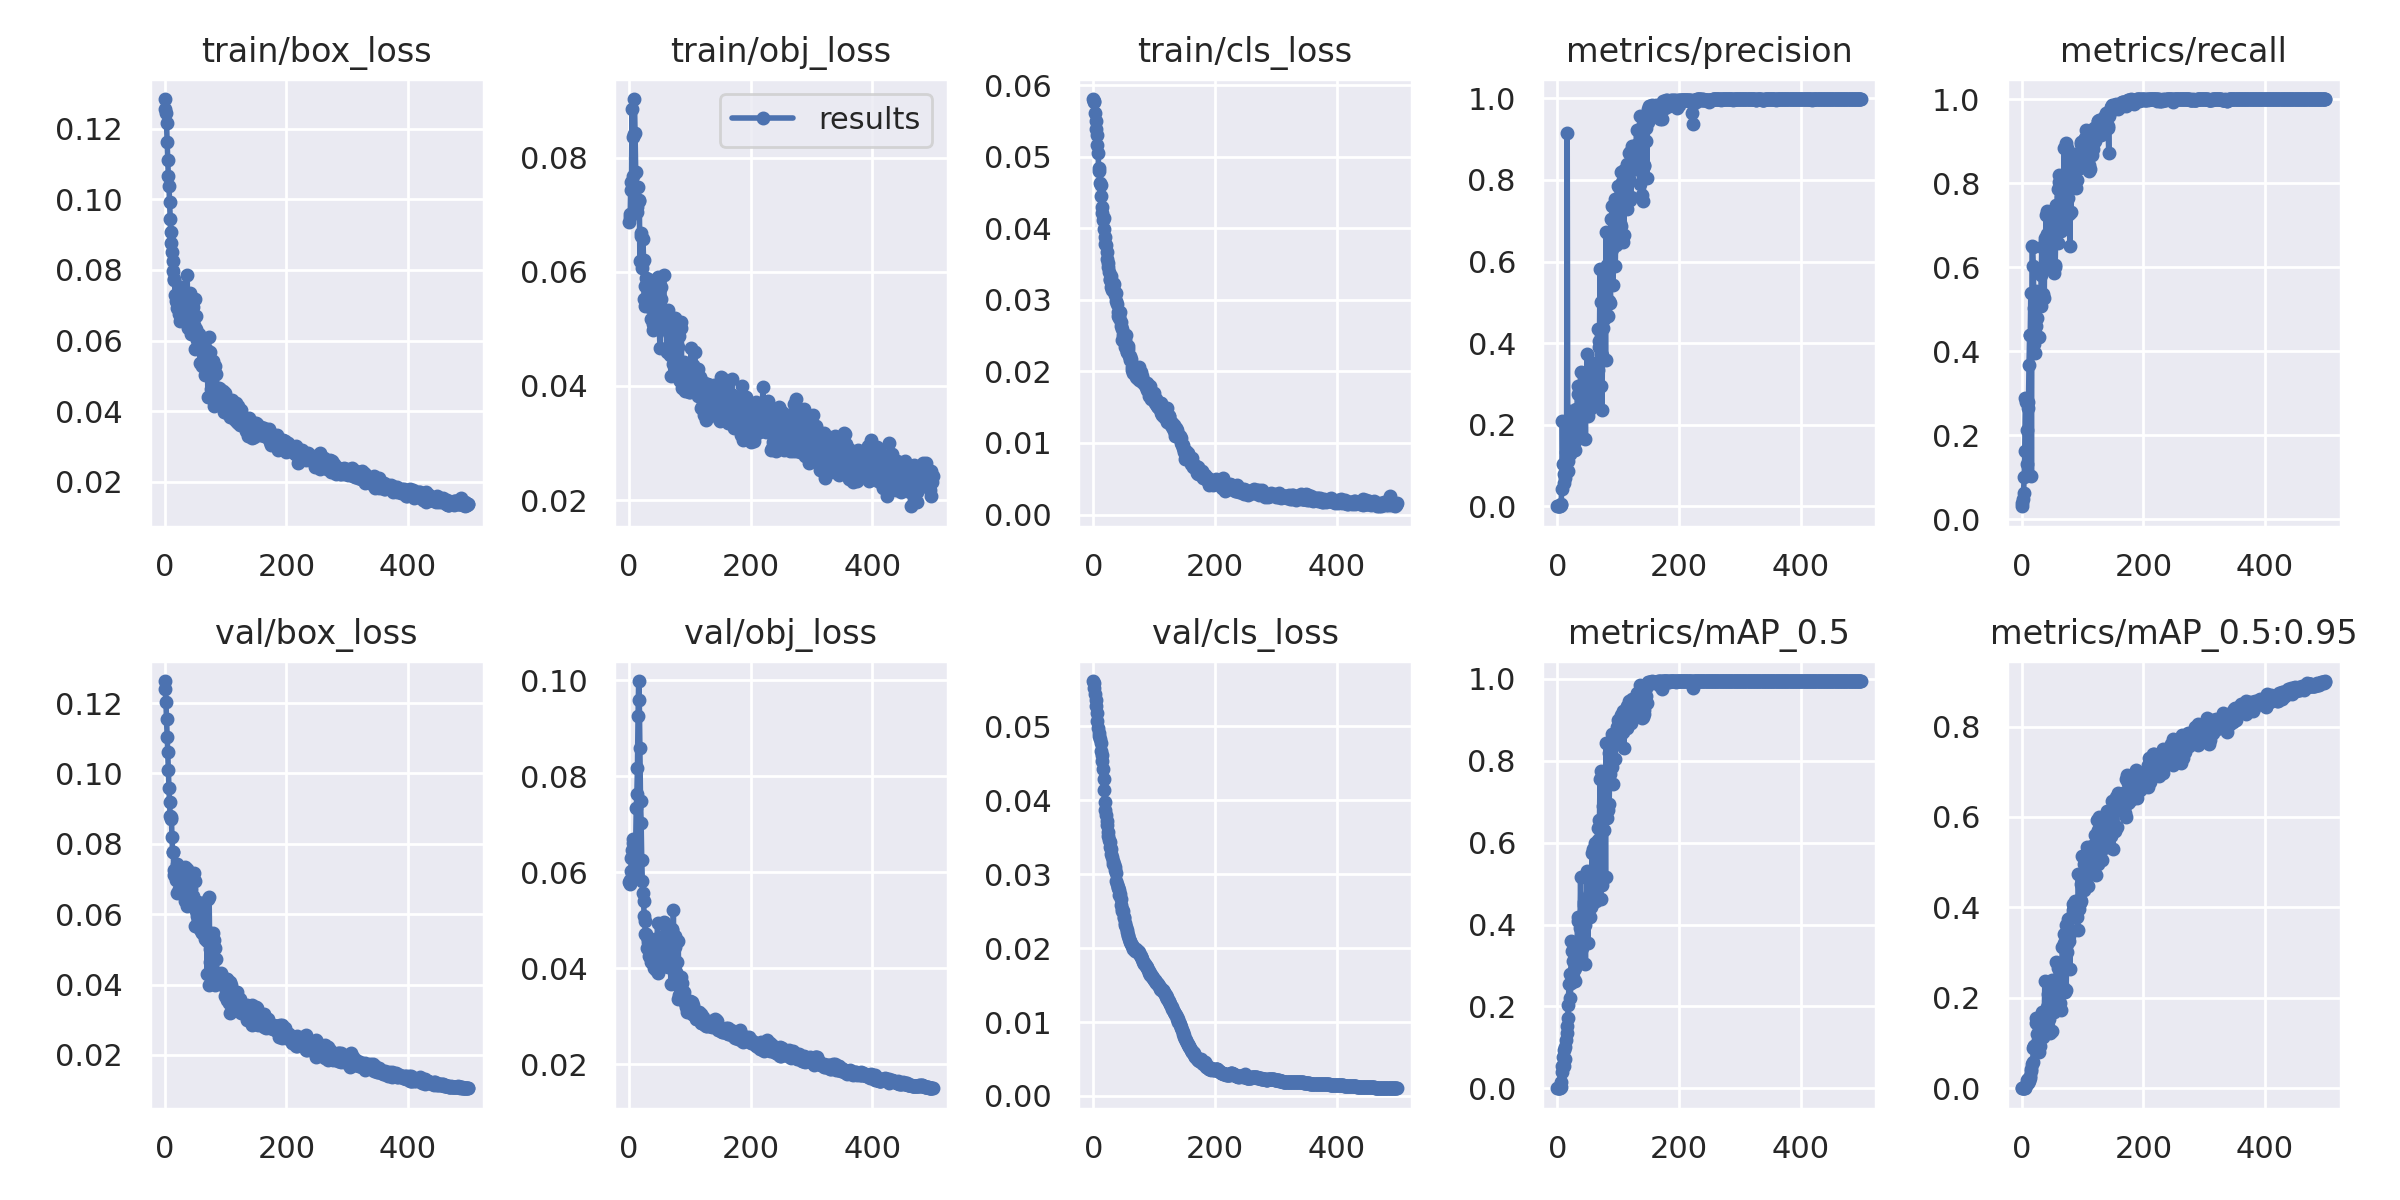

The table this chart was drawn from, first rows:
epoch, train/box_loss, train/obj_loss, train/cls_loss, metrics/precision, metrics/recall, metrics/mAP_0.5, metrics/mAP_0.5:0.95, val/box_loss, val/obj_loss, val/cls_loss, x/lr0, x/lr1, x/lr2
0, 0.1284, 0.06869, 0.05807, 0.00049, 0.03094, 0.0002875, 6.4779e-05, 0.1263, 0.05804, 0.05615, 0.0991, 0.0001, 0.0001
1, 0.1256, 0.07016, 0.05784, 0.0005985, 0.03869, 0.0004764, 8.9878e-05, 0.1241, 0.05751, 0.05585, 0.0973, 0.0002994, 0.0002994
2, 0.1244, 0.06962, 0.05759, 0.000756, 0.04932, 0.0005759, 0.0001128, 0.1203, 0.05839, 0.05523, 0.0955, 0.000498, 0.000498
3, 0.1215, 0.07565, 0.05611, 0.0009656, 0.06315, 0.0007143, 0.0001748, 0.1156, 0.0603, 0.05441, 0.0937, 0.0006958, 0.0006958
4, 0.1162, 0.07429, 0.05506, 0.001643, 0.1014, 0.001454, 0.0003044, 0.1104, 0.06288, 0.05352, 0.09189, 0.0008929, 0.0008929
5, 0.1111, 0.08854, 0.05384, 0.002879, 0.1635, 0.003792, 0.0007588, 0.106, 0.06468, 0.05274, 0.09009, 0.001089, 0.001089
6, 0.1066, 0.08364, 0.05299, 0.006484, 0.2895, 0.01456, 0.003239, 0.1011, 0.06615, 0.05187, 0.08829, 0.001285, 0.001285
7, 0.1037, 0.07673, 0.0517, 0.04361, 0.2788, 0.0389, 0.00783, 0.09577, 0.06698, 0.05073, 0.08648, 0.001479, 0.001479
8, 0.09913, 0.08421, 0.05059, 0.2096, 0.1307, 0.05519, 0.01246, 0.09191, 0.06402, 0.04974, 0.08467, 0.001673, 0.001673
9, 0.09443, 0.09027, 0.04844, 0.1029, 0.2123, 0.07677, 0.01851, 0.08779, 0.05989, 0.04906, 0.08287, 0.001866, 0.001866
10, 0.09074, 0.08432, 0.04806, 0.08023, 0.2795, 0.09306, 0.02149, 0.08705, 0.06114, 0.04874, 0.08106, 0.002058, 0.002058
11, 0.08761, 0.07744, 0.04631, 0.05635, 0.2654, 0.05345, 0.01217, 0.08753, 0.06521, 0.04836, 0.07925, 0.00225, 0.00225
12, 0.08499, 0.07209, 0.04605, 0.0699, 0.3675, 0.07221, 0.0167, 0.08186, 0.0733, 0.04775, 0.07744, 0.002441, 0.002441
13, 0.0826, 0.07054, 0.04448, 0.1015, 0.4388, 0.1009, 0.0229, 0.07762, 0.07628, 0.04675, 0.07563, 0.002631, 0.002631
14, 0.07957, 0.07144, 0.04301, 0.1333, 0.4383, 0.1185, 0.02813, 0.07754, 0.08182, 0.04612, 0.07382, 0.00282, 0.00282
15, 0.07713, 0.07477, 0.0421, 0.1602, 0.5376, 0.1523, 0.04229, 0.07263, 0.09264, 0.04537, 0.07201, 0.003008, 0.003008
16, 0.07738, 0.07251, 0.04119, 0.916, 0.1027, 0.1354, 0.03832, 0.07111, 0.09985, 0.04423, 0.07019, 0.003195, 0.003195
17, 0.07304, 0.07241, 0.04145, 0.0878, 0.6499, 0.173, 0.05281, 0.07227, 0.09583, 0.04287, 0.06838, 0.003382, 0.003382
18, 0.07269, 0.06198, 0.03997, 0.1123, 0.6473, 0.204, 0.05903, 0.07192, 0.08581, 0.04135, 0.06657, 0.003568, 0.003568
19, 0.07114, 0.06681, 0.03875, 0.1526, 0.6036, 0.2548, 0.08914, 0.06981, 0.07492, 0.03976, 0.06475, 0.003753, 0.003753
20, 0.07057, 0.06625, 0.03781, 0.1475, 0.5015, 0.2787, 0.09296, 0.06592, 0.07032, 0.03872, 0.06294, 0.003938, 0.003938
21, 0.06919, 0.06066, 0.03761, 0.1286, 0.4182, 0.2218, 0.09323, 0.07421, 0.06257, 0.03808, 0.06112, 0.004121, 0.004121
22, 0.07127, 0.0614, 0.03665, 0.1383, 0.396, 0.2567, 0.09021, 0.07239, 0.05817, 0.03717, 0.0593, 0.004304, 0.004304
23, 0.06923, 0.06578, 0.03572, 0.2351, 0.4606, 0.359, 0.156, 0.07168, 0.05561, 0.03668, 0.05749, 0.004486, 0.004486
24, 0.0674, 0.06209, 0.03459, 0.1966, 0.5423, 0.3344, 0.1438, 0.06727, 0.05406, 0.03571, 0.05567, 0.004667, 0.004667
25, 0.06562, 0.05522, 0.03518, 0.1711, 0.478, 0.3102, 0.121, 0.06918, 0.05082, 0.03521, 0.05385, 0.004848, 0.004848
26, 0.07367, 0.05396, 0.0339, 0.1532, 0.4326, 0.2721, 0.08915, 0.06895, 0.04995, 0.03461, 0.05203, 0.005027, 0.005027
27, 0.06578, 0.05753, 0.03291, 0.1619, 0.5178, 0.288, 0.1069, 0.06919, 0.04709, 0.0344, 0.05021, 0.005206, 0.005206
28, 0.07108, 0.05883, 0.03272, 0.1378, 0.4328, 0.2611, 0.07923, 0.07284, 0.04718, 0.03371, 0.04838, 0.005384, 0.005384
29, 0.07508, 0.05796, 0.03331, 0.1599, 0.5243, 0.2938, 0.11, 0.07157, 0.04646, 0.03338, 0.04656, 0.005561, 0.005561
30, 0.07231, 0.05726, 0.03177, 0.2391, 0.532, 0.3067, 0.09318, 0.06819, 0.04424, 0.03279, 0.04474, 0.005738, 0.005738
31, 0.07193, 0.05873, 0.03139, 0.2063, 0.5081, 0.3463, 0.1236, 0.07164, 0.04408, 0.0324, 0.04291, 0.005913, 0.005913
32, 0.07321, 0.05645, 0.0323, 0.1898, 0.5802, 0.3339, 0.1342, 0.06586, 0.04544, 0.0318, 0.04109, 0.006088, 0.006088
33, 0.07155, 0.05617, 0.03168, 0.2753, 0.6483, 0.4094, 0.1419, 0.07337, 0.04249, 0.03143, 0.03926, 0.006262, 0.006262
34, 0.07261, 0.05375, 0.03222, 0.2954, 0.5968, 0.4185, 0.168, 0.06383, 0.0429, 0.03134, 0.03744, 0.006436, 0.006436
35, 0.07006, 0.05378, 0.03101, 0.1782, 0.536, 0.309, 0.1144, 0.06929, 0.04237, 0.031, 0.03561, 0.006608, 0.006608
36, 0.0682, 0.05486, 0.03065, 0.1984, 0.6032, 0.3377, 0.139, 0.07281, 0.04137, 0.03059, 0.03378, 0.00678, 0.00678
37, 0.07853, 0.05176, 0.03094, 0.2385, 0.527, 0.3929, 0.1596, 0.06225, 0.04385, 0.03019, 0.03195, 0.006951, 0.006951
38, 0.06367, 0.058, 0.02986, 0.3306, 0.6687, 0.5165, 0.2379, 0.06757, 0.04183, 0.02915, 0.03012, 0.007121, 0.007121
39, 0.06831, 0.04982, 0.02943, 0.2578, 0.6627, 0.394, 0.1606, 0.06773, 0.04149, 0.02863, 0.02829, 0.00729, 0.00729
40, 0.06983, 0.05086, 0.02826, 0.2457, 0.7232, 0.342, 0.1292, 0.06608, 0.04122, 0.02825, 0.02646, 0.007458, 0.007458
41, 0.068, 0.05436, 0.02781, 0.2468, 0.6791, 0.3836, 0.1357, 0.07167, 0.04005, 0.0281, 0.02463, 0.007626, 0.007626
42, 0.07334, 0.05296, 0.02741, 0.2539, 0.7339, 0.4159, 0.1804, 0.06266, 0.04205, 0.02785, 0.02279, 0.007793, 0.007793
43, 0.06188, 0.0518, 0.02775, 0.2813, 0.6105, 0.447, 0.2092, 0.06714, 0.0461, 0.02722, 0.02096, 0.007959, 0.007959
44, 0.06678, 0.05154, 0.02832, 0.2754, 0.6549, 0.4552, 0.1709, 0.06274, 0.04129, 0.02731, 0.01912, 0.008125, 0.008125
45, 0.06903, 0.05245, 0.02694, 0.2591, 0.6153, 0.3999, 0.1539, 0.06955, 0.03973, 0.02661, 0.01729, 0.008289, 0.008289
46, 0.06938, 0.05294, 0.02631, 0.1659, 0.6022, 0.3049, 0.1223, 0.0714, 0.04157, 0.02588, 0.01545, 0.008453, 0.008453
47, 0.07147, 0.05906, 0.02593, 0.3041, 0.7108, 0.4588, 0.2147, 0.06525, 0.04952, 0.02526, 0.01362, 0.008616, 0.008616
48, 0.06433, 0.05051, 0.02441, 0.3211, 0.6605, 0.4334, 0.1729, 0.07181, 0.03898, 0.02499, 0.01178, 0.008778, 0.008778
49, 0.07182, 0.05309, 0.02514, 0.374, 0.6758, 0.532, 0.2385, 0.05668, 0.04146, 0.02497, 0.00994, 0.008939, 0.008939
50, 0.05771, 0.04995, 0.025, 0.2218, 0.6053, 0.354, 0.1259, 0.06932, 0.04319, 0.02418, 0.00901, 0.00901, 0.00901
51, 0.06684, 0.04657, 0.02424, 0.2732, 0.667, 0.4627, 0.1769, 0.06088, 0.04137, 0.02403, 0.00901, 0.00901, 0.00901
52, 0.06341, 0.05528, 0.02444, 0.2903, 0.7233, 0.4712, 0.2047, 0.06179, 0.04526, 0.02345, 0.00899, 0.00899, 0.00899
53, 0.06016, 0.05736, 0.02346, 0.2394, 0.5852, 0.4187, 0.1693, 0.05941, 0.04204, 0.02317, 0.00897, 0.00897, 0.00897
54, 0.061, 0.05208, 0.02504, 0.3379, 0.601, 0.4712, 0.1897, 0.0617, 0.04645, 0.02289, 0.008951, 0.008951, 0.008951
55, 0.06167, 0.05172, 0.02265, 0.2841, 0.6039, 0.4432, 0.2013, 0.06345, 0.04526, 0.02241, 0.008931, 0.008931, 0.008931
56, 0.06193, 0.05199, 0.02269, 0.2765, 0.7007, 0.4501, 0.1765, 0.05753, 0.04073, 0.02215, 0.008911, 0.008911, 0.008911
57, 0.0591, 0.05937, 0.02349, 0.3519, 0.7487, 0.576, 0.2793, 0.05602, 0.04957, 0.02178, 0.008891, 0.008891, 0.008891
58, 0.05353, 0.0529, 0.02307, 0.2545, 0.7341, 0.4684, 0.2006, 0.05695, 0.04122, 0.0216, 0.008871, 0.008871, 0.008871
59, 0.0585, 0.05259, 0.02211, 0.3328, 0.7871, 0.5857, 0.2665, 0.06097, 0.04596, 0.02117, 0.008852, 0.008852, 0.008852
... 440 more rows
